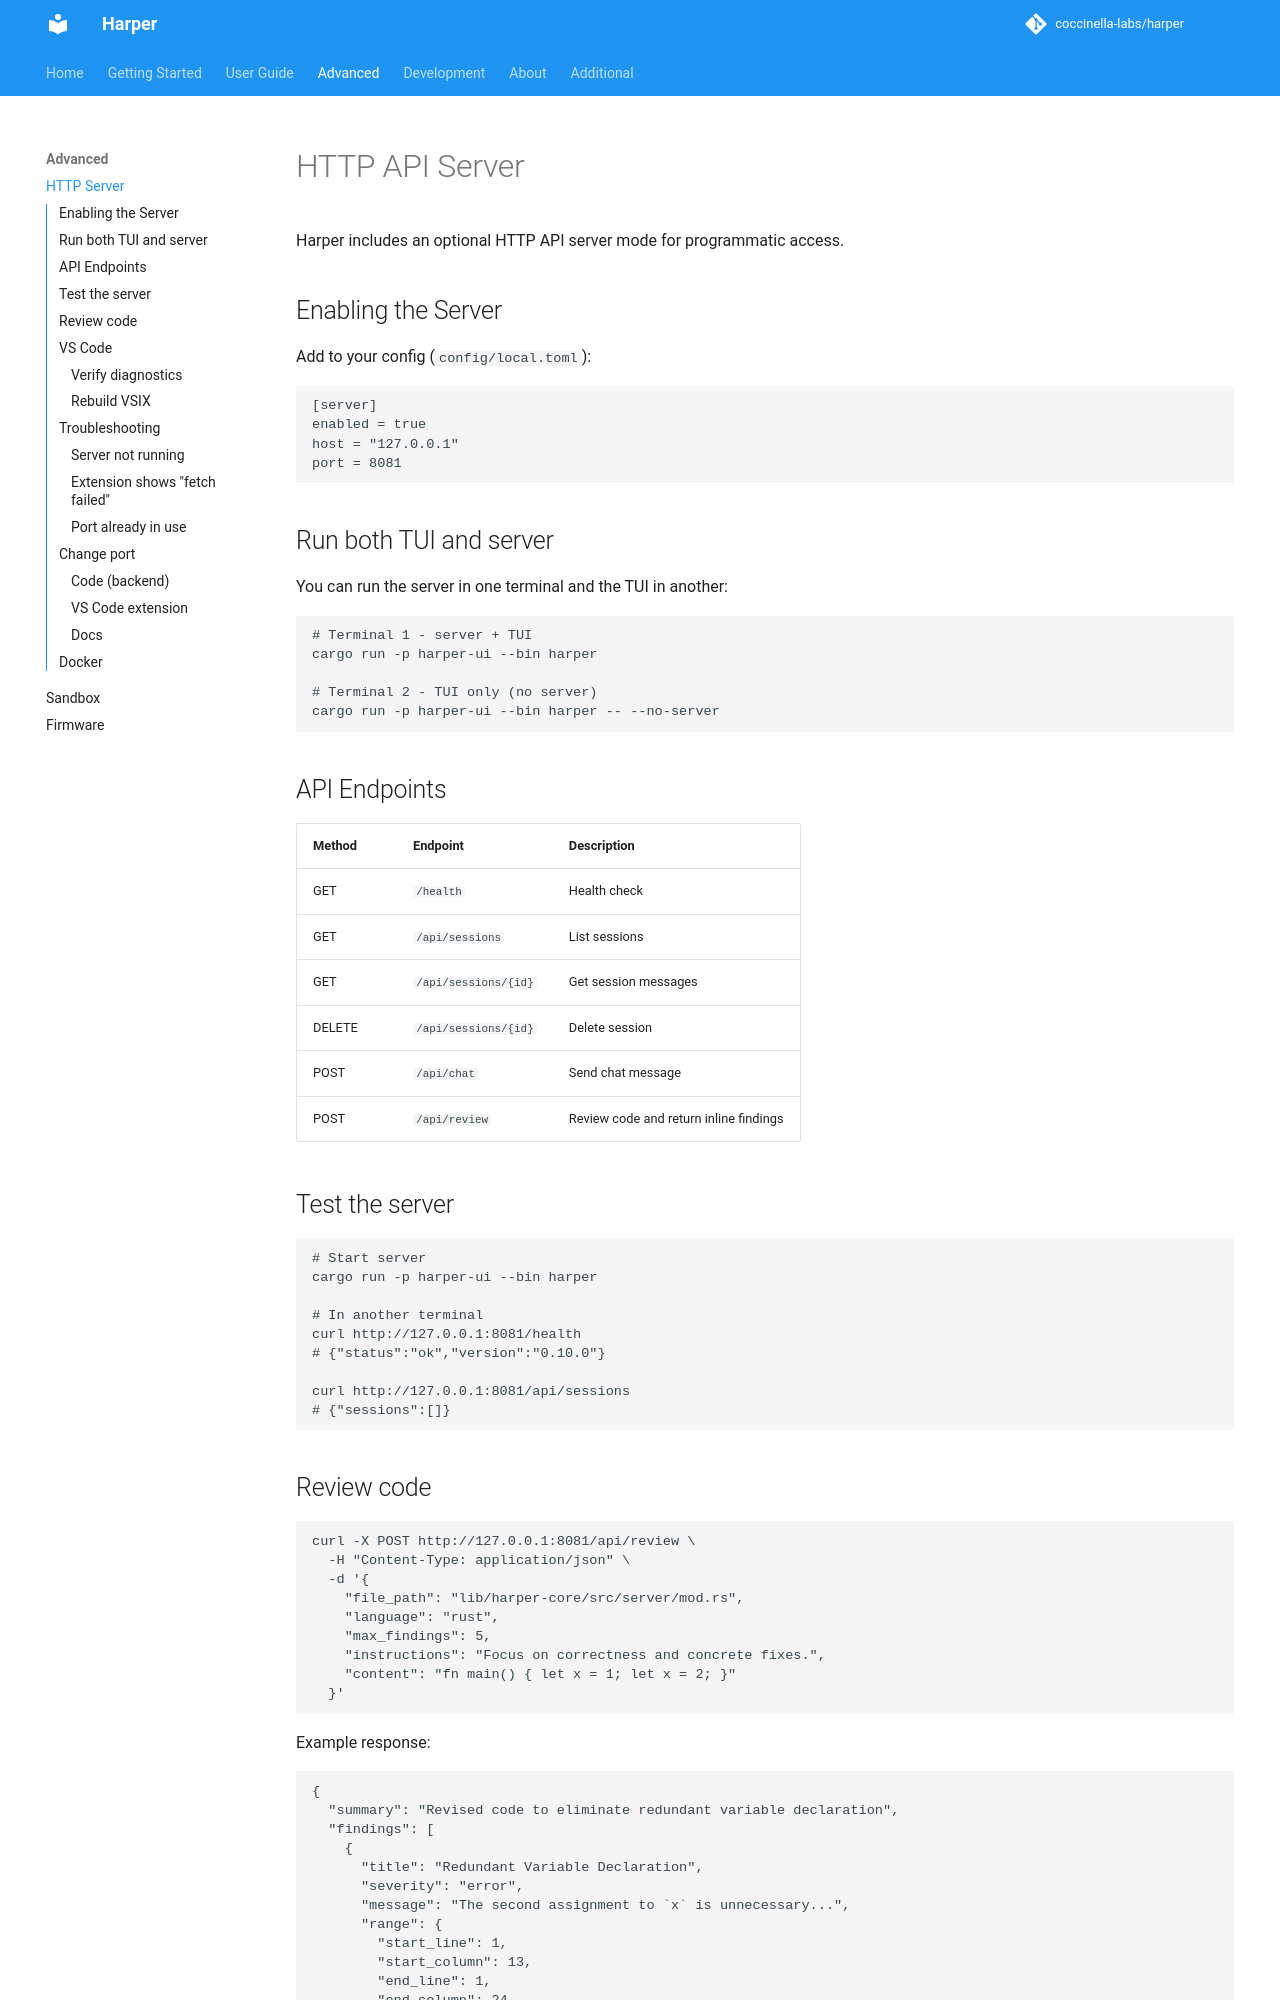

repository: harpertoken/harper · page: user-guide/server/index.html · generator: mkdocs

# HTTP API Server

Harper includes an optional HTTP API server mode for programmatic access.

## Enabling the Server

Add to your config (`config/local.toml`):

```toml
[server]
enabled = true
host = "127.0.0.1"
port = 8081
```

## Run both TUI and server

You can run the server in one terminal and the TUI in another:

```bash
# Terminal 1 - server + TUI
cargo run -p harper-ui --bin harper

# Terminal 2 - TUI only (no server)
cargo run -p harper-ui --bin harper -- --no-server
```

## API Endpoints

| Method | Endpoint | Description |
|-------|---------|-----------|
| GET | `/health` | Health check |
| GET | `/api/sessions` | List sessions |
| GET | `/api/sessions/{id}` | Get session messages |
| DELETE | `/api/sessions/{id}` | Delete session |
| POST | `/api/chat` | Send chat message |
| POST | `/api/review` | Review code and return inline findings |

## Test the server

```bash
# Start server
cargo run -p harper-ui --bin harper

# In another terminal
curl http://127.0.0.1:8081/health
# {"status":"ok","version":"0.10.0"}

curl http://127.0.0.1:8081/api/sessions
# {"sessions":[]}
```
